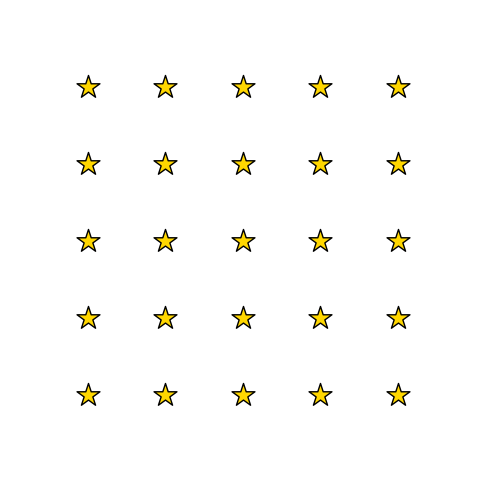

Recreate this plot in Python.
import matplotlib.pyplot as plt 
import numpy as np 

rows, cols = 5, 5

x = np.arange(cols)
y = np.arange(rows)
x, y = np.meshgrid(x, y)

X = x.flatten()
Y = y.flatten()
flg, ax = plt.subplots(figsize=(6,6))
ax.scatter(X, Y, marker='*', s=300, color='gold', edgecolors='black')

ax.set_xlim(-1, cols)
ax.set_ylim(-1, rows)
ax.set_xticks([])
ax.set_yticks([])
ax.set_frame_on(False)

plt.show()